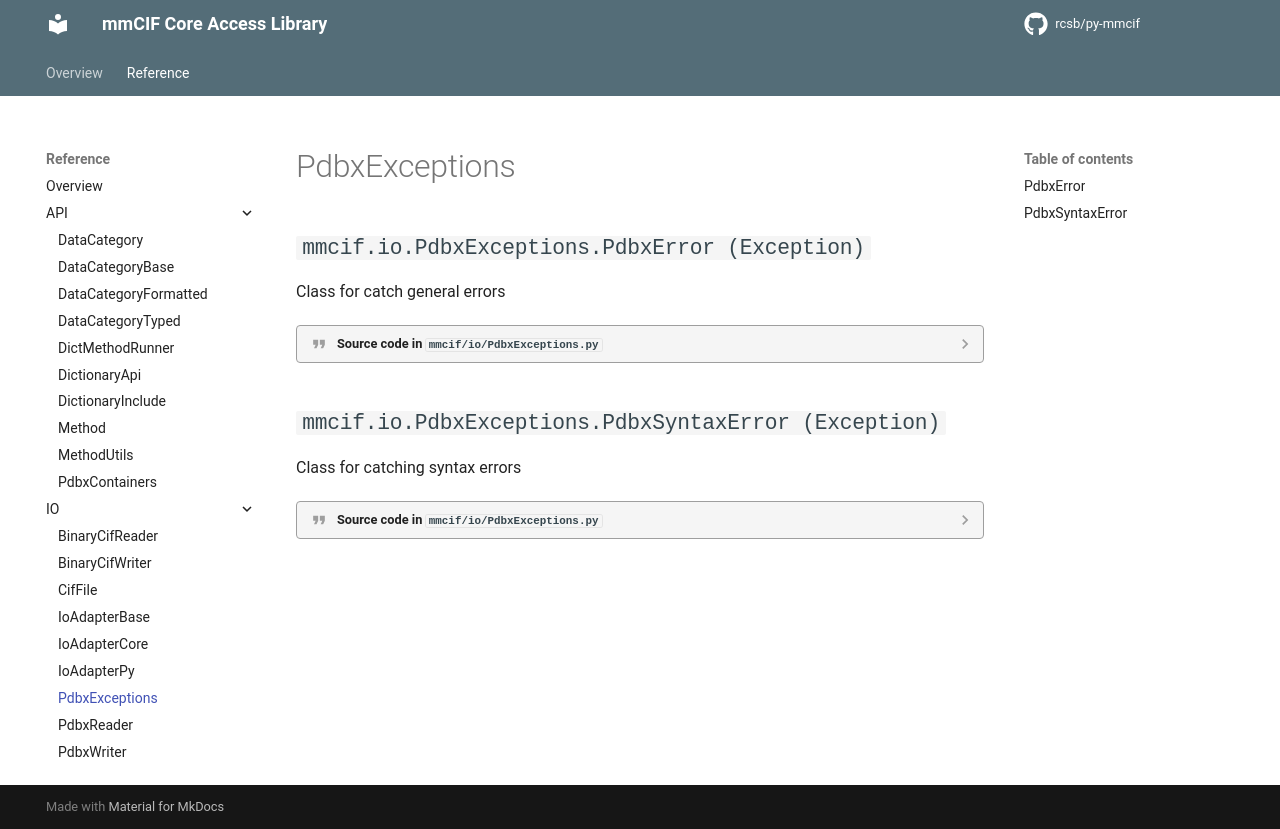

repository: rcsb/py-mmcif · page: api_reference/PdbxExceptions/index.html · generator: mkdocs

::: mmcif.io.PdbxExceptions.PdbxError

::: mmcif.io.PdbxExceptions.PdbxSyntaxError
